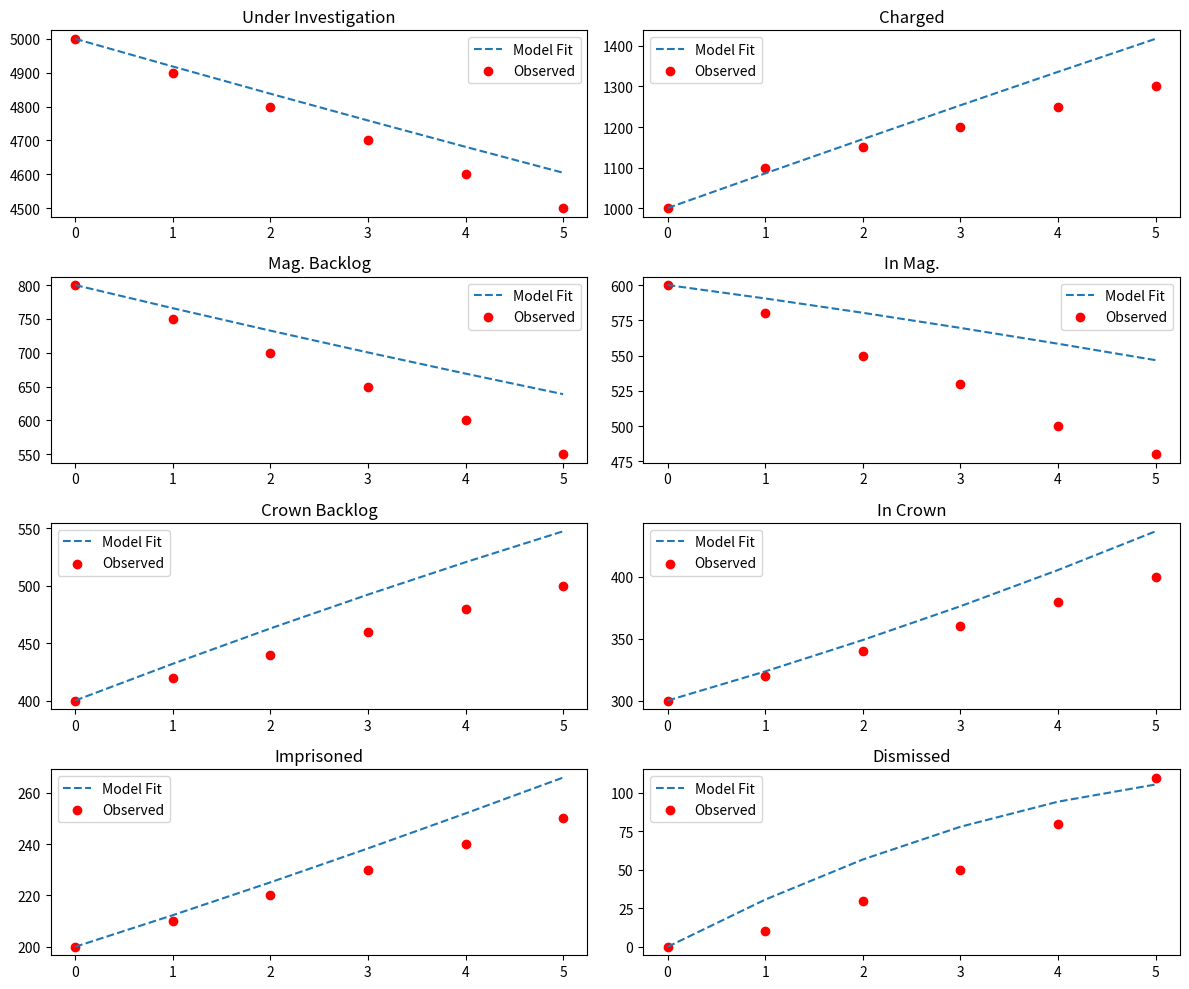

Recreate this plot in Python.
import matplotlib.pyplot as plt
import numpy as np
from scipy.integrate import odeint
from scipy.optimize import minimize

# Given mean and median durations (in days) for each compartment
mean_durations = {
    "U": 30,  # Under investigation
    "C": 10,  # Charged
    "Mb": 15,  # Magistrate backlog
    "M": 5,  # In magistrate court
    "Cb": 20,  # Crown court backlog
    "Cc": 10,  # In crown court
    "P": 365,  # Imprisoned (1 year)
}

# Compute transition rates: lambda = 1 / mean duration
transition_rates = {key: 1.0 / value for key, value in mean_durations.items()}

# Initial conditions (example values)
y0 = [
    5000,
    1000,
    800,
    600,
    400,
    300,
    200,
    0,
]  # Initial number of people in each compartment

# Time grid
t = np.linspace(0, 5, 6)  # Assume we have 6 time steps (e.g., months or weeks)


# Define the ODE system
def justice_system(y, t, lam):
    U, C, Mb, M, Cb, Cc, P, D = y
    lam1, lam2, lam3, lam4, lam5, lam6, lam7 = lam  # Extract transition rates

    dUdt = -lam1 * U
    dCdt = lam1 * U - lam2 * C
    dMbdt = lam2 * C - lam3 * Mb
    dMdt = lam3 * Mb - lam4 * M
    dCbdt = lam4 * M - lam5 * Cb
    dCcdt = lam5 * Cb - lam6 * Cc
    dPdt = lam6 * Cc - lam7 * P
    dDdt = (
        lam2 * C + lam3 * Mb + lam4 * M + lam5 * Cb + lam6 * Cc + lam7 * P
    )  # Dismissals

    return [dUdt, dCdt, dMbdt, dMdt, dCbdt, dCcdt, dPdt, dDdt]


# Solve ODE with initial estimates
lam_init = list(transition_rates.values())
solution = odeint(justice_system, y0, t, args=(lam_init,))

# Example observed data (replace with actual data)
observed_data = np.array(
    [
        [5000, 1000, 800, 600, 400, 300, 200, 0],
        [4900, 1100, 750, 580, 420, 320, 210, 10],
        [4800, 1150, 700, 550, 440, 340, 220, 30],
        [4700, 1200, 650, 530, 460, 360, 230, 50],
        [4600, 1250, 600, 500, 480, 380, 240, 80],
        [4500, 1300, 550, 480, 500, 400, 250, 110],
    ]
)


# Define the objective function for optimization (least squares fit)
def objective(lam):
    sol = odeint(justice_system, y0, t, args=(lam,))
    error = np.sum((sol - observed_data) ** 2)  # Sum of squared errors
    return error


# Optimize the transition rates to best fit the observed data
result = minimize(objective, lam_init, method="Nelder-Mead")

# Best-fit transition rates
best_fit_lam = result.x
print("Optimized transition rates:", best_fit_lam)

# Solve ODE with optimized rates
solution_best_fit = odeint(justice_system, y0, t, args=(best_fit_lam,))

# Plot results
compartments = [
    "Under Investigation",
    "Charged",
    "Mag. Backlog",
    "In Mag.",
    "Crown Backlog",
    "In Crown",
    "Imprisoned",
    "Dismissed",
]
fig, ax = plt.subplots(4, 2, figsize=(12, 10))
ax = ax.flatten()

for i in range(len(compartments)):
    ax[i].plot(t, solution_best_fit[:, i], label="Model Fit", linestyle="dashed")
    ax[i].scatter(t, observed_data[:, i], color="red", label="Observed", marker="o")
    ax[i].set_title(compartments[i])
    ax[i].legend()

plt.tight_layout()
plt.show()
